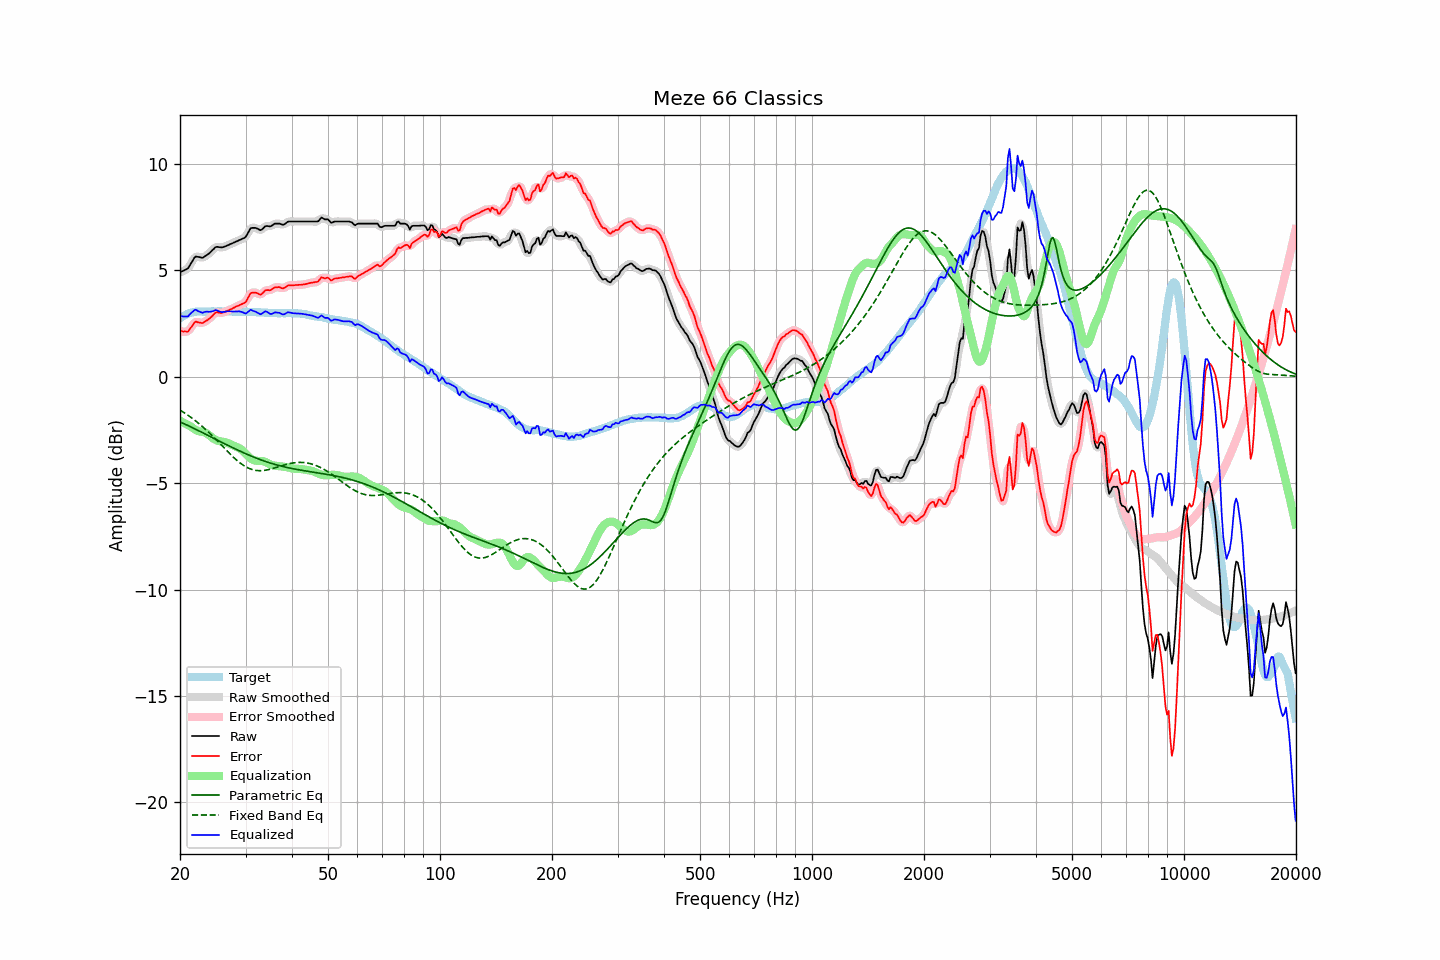

The file beside this chart, header and first rows:
frequency, raw, error, smoothed, error_smoothed, equalization, parametric_eq, fixed_band_eq, equalized_raw, equalized_smoothed, target
20.00, 4.91, 2.16, 4.92, 2.17, -2.06, -2.12, -1.56, 2.85, 2.86, 2.75
20.20, 4.95, 2.15, 4.94, 2.14, -2.10, -2.15, -1.61, 2.85, 2.84, 2.80
20.40, 4.98, 2.13, 4.97, 2.12, -2.14, -2.18, -1.66, 2.84, 2.83, 2.86
20.61, 5.02, 2.14, 5.01, 2.12, -2.18, -2.22, -1.71, 2.84, 2.83, 2.88
20.81, 5.06, 2.13, 5.06, 2.12, -2.22, -2.25, -1.75, 2.84, 2.84, 2.94
21.02, 5.10, 2.13, 5.13, 2.16, -2.26, -2.29, -1.81, 2.84, 2.87, 2.97
21.23, 5.23, 2.24, 5.22, 2.23, -2.30, -2.33, -1.86, 2.93, 2.92, 2.99
21.44, 5.35, 2.34, 5.35, 2.33, -2.34, -2.36, -1.91, 3.01, 3.01, 3.02
21.66, 5.47, 2.44, 5.49, 2.45, -2.41, -2.40, -1.97, 3.06, 3.08, 3.03
21.87, 5.60, 2.56, 5.58, 2.53, -2.46, -2.43, -2.03, 3.14, 3.12, 3.05
22.09, 5.66, 2.60, 5.64, 2.58, -2.51, -2.47, -2.09, 3.16, 3.14, 3.06
22.31, 5.64, 2.57, 5.66, 2.58, -2.54, -2.51, -2.15, 3.10, 3.12, 3.07
22.54, 5.63, 2.56, 5.63, 2.55, -2.56, -2.54, -2.21, 3.07, 3.07, 3.07
22.76, 5.61, 2.54, 5.61, 2.54, -2.58, -2.58, -2.27, 3.03, 3.03, 3.07
22.99, 5.59, 2.53, 5.61, 2.55, -2.59, -2.62, -2.34, 3.01, 3.03, 3.06
23.22, 5.64, 2.58, 5.64, 2.57, -2.60, -2.66, -2.41, 3.04, 3.04, 3.06
23.45, 5.69, 2.63, 5.68, 2.62, -2.63, -2.70, -2.48, 3.06, 3.05, 3.06
23.69, 5.74, 2.67, 5.74, 2.67, -2.68, -2.73, -2.55, 3.06, 3.06, 3.07
23.92, 5.79, 2.72, 5.80, 2.72, -2.74, -2.77, -2.62, 3.06, 3.06, 3.07
24.16, 5.86, 2.79, 5.86, 2.79, -2.80, -2.81, -2.69, 3.06, 3.06, 3.07
24.40, 5.94, 2.86, 5.94, 2.86, -2.86, -2.85, -2.76, 3.08, 3.08, 3.08
24.65, 6.01, 2.94, 6.02, 2.94, -2.91, -2.89, -2.84, 3.10, 3.11, 3.07
24.89, 6.09, 3.02, 6.08, 3.00, -2.95, -2.92, -2.92, 3.14, 3.12, 3.07
25.14, 6.11, 3.04, 6.10, 3.03, -2.99, -2.96, -2.99, 3.13, 3.12, 3.07
25.39, 6.10, 3.02, 6.11, 3.02, -3.01, -3.00, -3.07, 3.09, 3.10, 3.08
25.65, 6.09, 3.01, 6.09, 3.01, -3.03, -3.04, -3.15, 3.06, 3.06, 3.08
25.91, 6.08, 3.01, 6.09, 3.01, -3.04, -3.08, -3.23, 3.04, 3.05, 3.08
26.16, 6.10, 3.03, 6.10, 3.03, -3.05, -3.11, -3.31, 3.05, 3.05, 3.07
26.43, 6.13, 3.06, 6.13, 3.05, -3.07, -3.15, -3.38, 3.07, 3.06, 3.07
26.69, 6.16, 3.09, 6.16, 3.09, -3.09, -3.19, -3.46, 3.08, 3.07, 3.07
26.96, 6.19, 3.12, 6.19, 3.12, -3.12, -3.23, -3.54, 3.08, 3.08, 3.07
27.23, 6.23, 3.16, 6.23, 3.15, -3.15, -3.26, -3.61, 3.08, 3.08, 3.07
27.50, 6.26, 3.19, 6.26, 3.19, -3.19, -3.30, -3.69, 3.07, 3.07, 3.07
27.77, 6.29, 3.23, 6.30, 3.23, -3.23, -3.34, -3.76, 3.07, 3.07, 3.06
28.05, 6.33, 3.27, 6.33, 3.27, -3.26, -3.37, -3.83, 3.07, 3.07, 3.06
28.33, 6.36, 3.31, 6.36, 3.30, -3.29, -3.41, -3.90, 3.07, 3.07, 3.05
28.62, 6.39, 3.34, 6.39, 3.34, -3.32, -3.44, -3.96, 3.07, 3.08, 3.05
28.90, 6.43, 3.37, 6.43, 3.37, -3.35, -3.48, -4.02, 3.08, 3.07, 3.06
29.19, 6.46, 3.41, 6.46, 3.40, -3.40, -3.51, -4.08, 3.06, 3.06, 3.05
29.48, 6.50, 3.44, 6.49, 3.43, -3.46, -3.55, -4.13, 3.04, 3.03, 3.06
29.78, 6.53, 3.48, 6.54, 3.48, -3.54, -3.58, -4.18, 2.99, 3.00, 3.05
30.08, 6.59, 3.53, 6.61, 3.55, -3.62, -3.62, -4.23, 2.97, 3.00, 3.06
30.38, 6.73, 3.67, 6.73, 3.67, -3.70, -3.65, -4.27, 3.03, 3.03, 3.05
30.68, 6.86, 3.81, 6.86, 3.80, -3.77, -3.68, -4.30, 3.09, 3.09, 3.05
30.99, 6.99, 3.94, 6.96, 3.91, -3.84, -3.71, -4.33, 3.15, 3.12, 3.05
31.30, 7.00, 3.96, 7.01, 3.96, -3.88, -3.74, -4.36, 3.12, 3.12, 3.04
31.61, 7.00, 3.96, 7.02, 3.97, -3.92, -3.78, -4.38, 3.09, 3.10, 3.04
31.93, 7.00, 3.96, 6.99, 3.95, -3.94, -3.81, -4.39, 3.07, 3.06, 3.04
32.24, 6.97, 3.94, 6.96, 3.92, -3.95, -3.83, -4.40, 3.02, 3.02, 3.03
32.57, 6.93, 3.90, 6.93, 3.89, -3.95, -3.86, -4.41, 2.98, 2.98, 3.03
32.89, 6.89, 3.86, 6.91, 3.88, -3.95, -3.89, -4.41, 2.94, 2.96, 3.03
33.22, 6.93, 3.91, 6.94, 3.92, -3.96, -3.92, -4.41, 2.97, 2.99, 3.02
33.55, 7.00, 3.98, 7.00, 3.98, -3.97, -3.95, -4.40, 3.03, 3.03, 3.02
33.89, 7.08, 4.07, 7.06, 4.04, -4.00, -3.97, -4.39, 3.08, 3.06, 3.01
34.23, 7.09, 4.08, 7.08, 4.07, -4.03, -4.00, -4.38, 3.06, 3.05, 3.01
34.57, 7.08, 4.08, 7.09, 4.08, -4.07, -4.02, -4.36, 3.01, 3.01, 3.00
34.92, 7.07, 4.07, 7.08, 4.08, -4.11, -4.05, -4.34, 2.96, 2.97, 3.00
35.27, 7.10, 4.11, 7.11, 4.11, -4.14, -4.07, -4.32, 2.96, 2.97, 2.99
35.62, 7.15, 4.16, 7.15, 4.15, -4.16, -4.09, -4.30, 2.99, 2.99, 2.99
35.97, 7.20, 4.21, 7.19, 4.19, -4.17, -4.11, -4.28, 3.03, 3.02, 2.99
... 635 more rows
